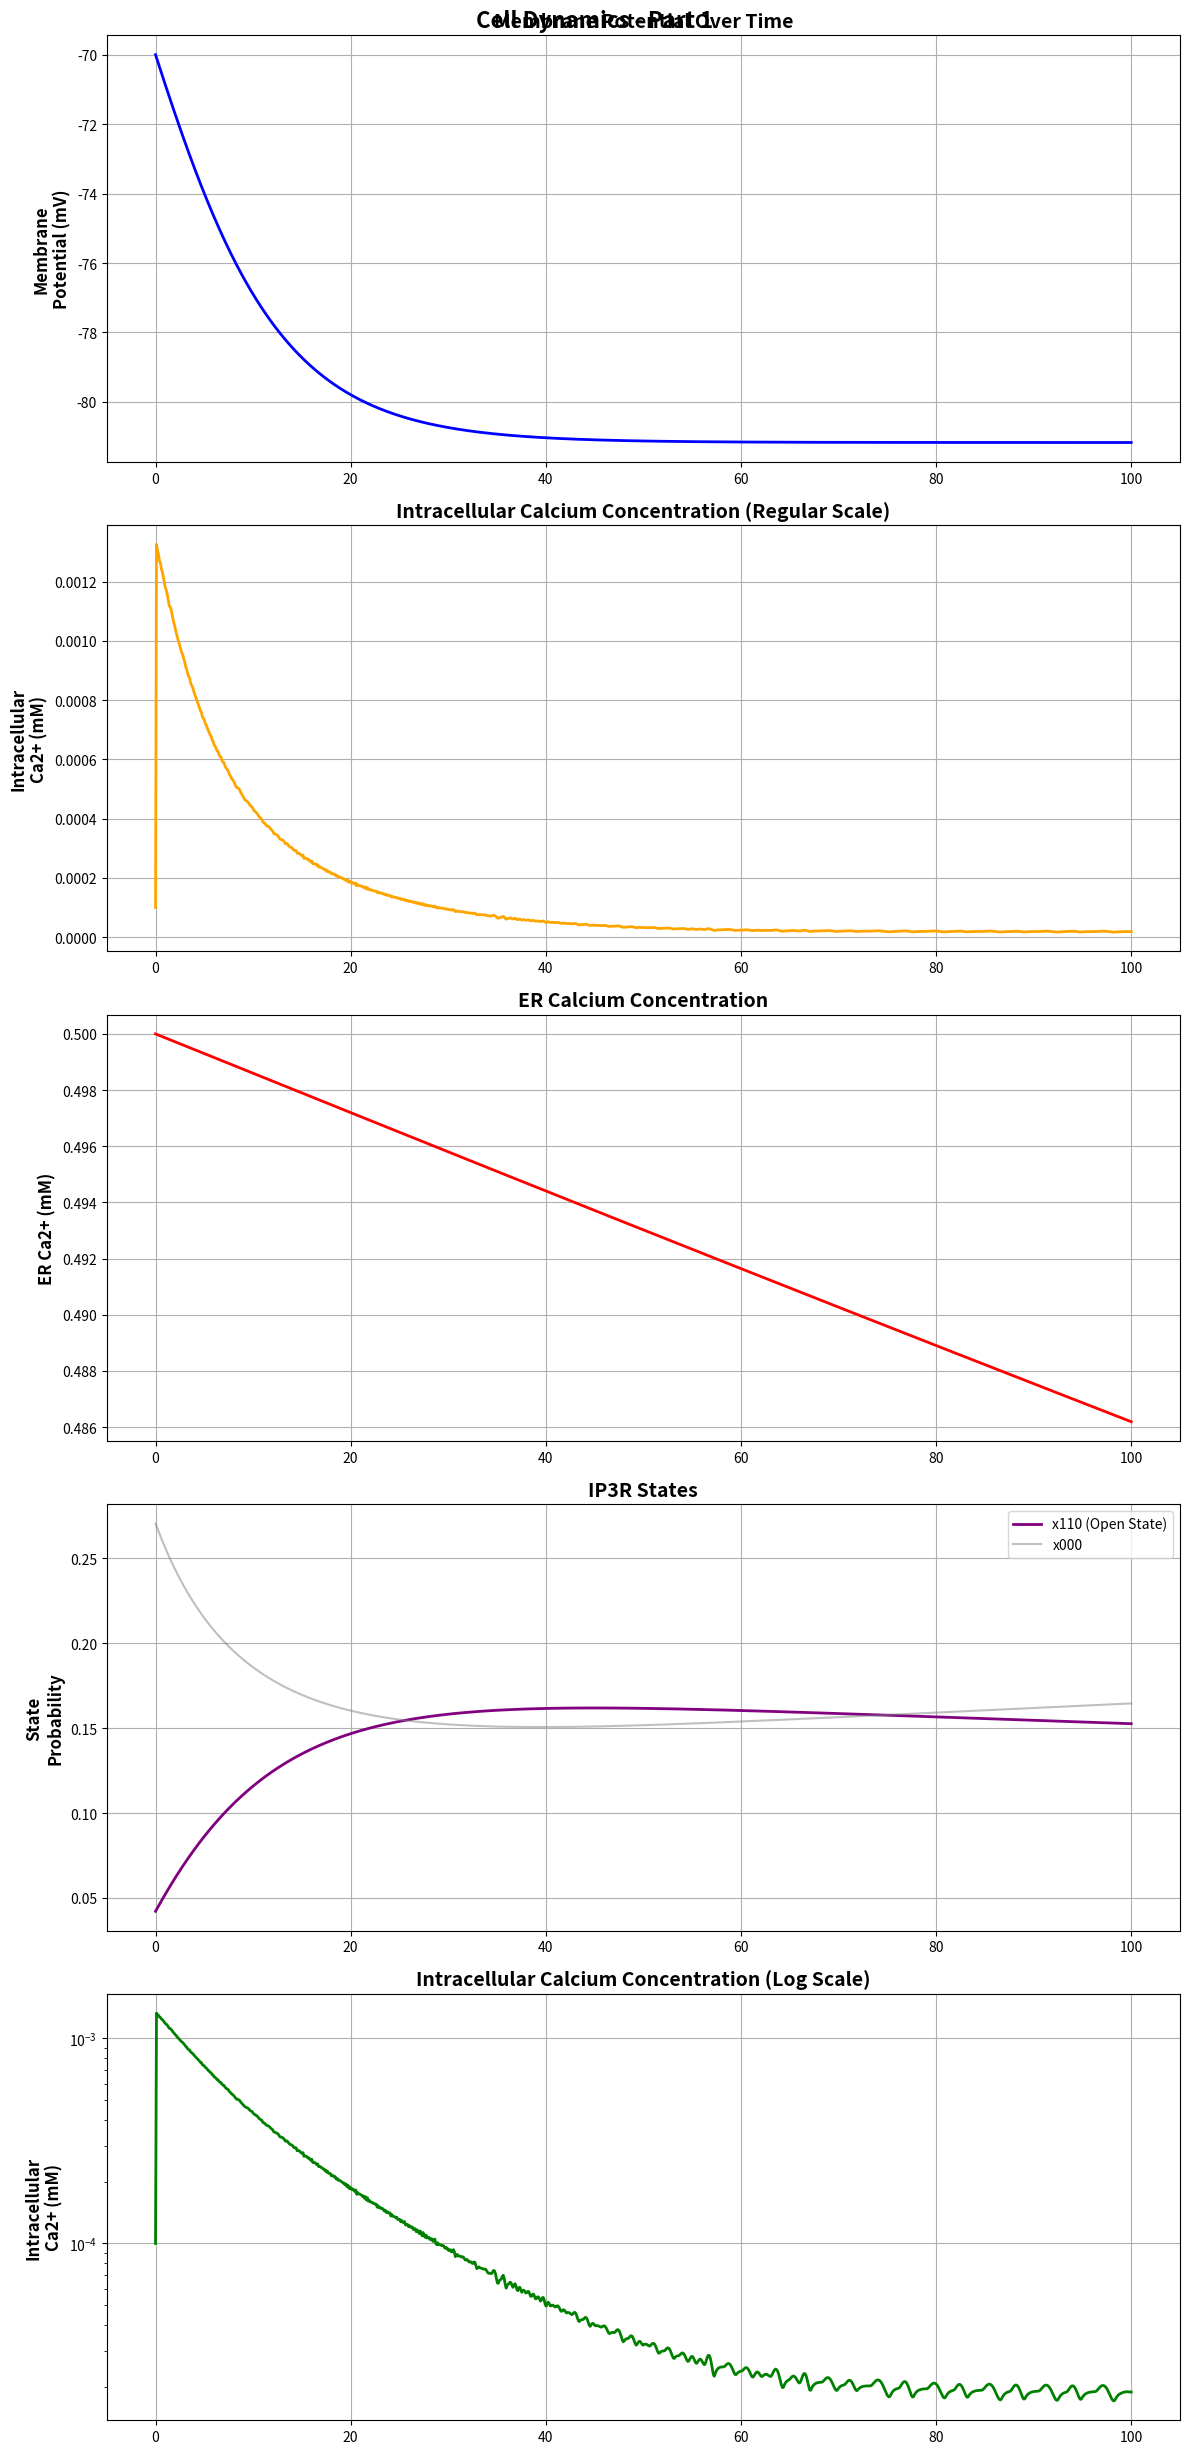
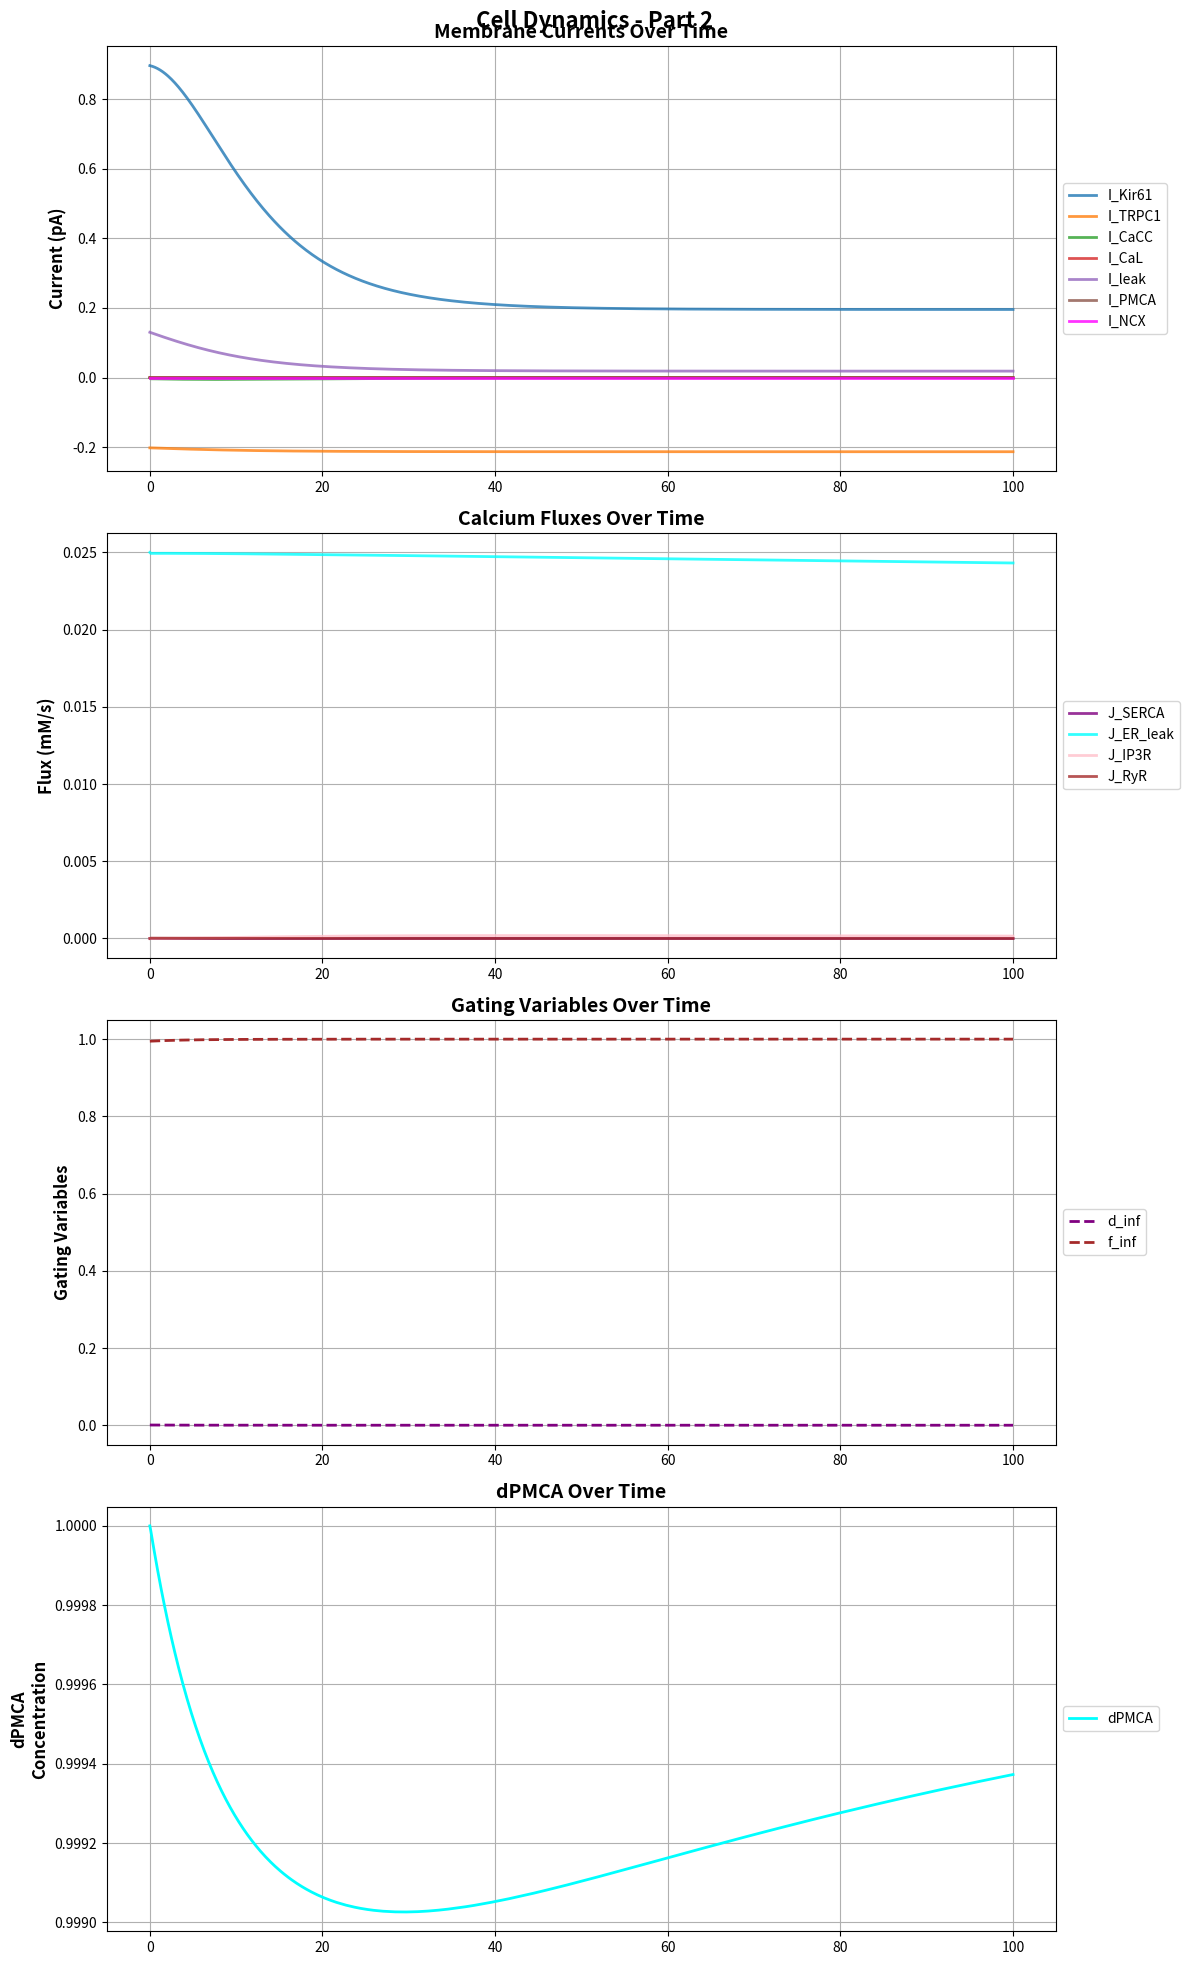

The matplotlib source for these figures, in order:
import numpy as np
import matplotlib.pyplot as plt
from scipy.integrate import solve_ivp

# Physical constants (unchanged)
faraday_constant = 96485
gas_constant = 8314
temperature = 310

# Cell parameters (unchanged)
membrane_capacitance = 0.94
cell_volume = 2e-12
Vcyto = cell_volume
ER_volume = cell_volume * 0.2

# Ion valences (unchanged)
valence_K = 1
valence_Ca = 2
valence_Na = 1
valence_Cl = -1
z = 2

# Hardcoded ion concentrations (in mM)
K_out = 6.26
K_in = 140
Ca_out = 2.0
Ca_in = 0.0001
Na_out = 140
Na_in = 15.38
Cl_out = 110
Cl_in = 9.65

##########################################
# De Young-Keizer IP3R Parameters
# Original from T-cell code (in μM and s)
# Convert to mM and ms:
# d1 = 0.13 μM → 0.00013 mM
# d2 = 1.049 μM → 0.001049 mM
# d3 = 0.9434 μM → 0.0009434 mM
# d4 = 0.1445 μM → 0.0001445 mM
# d5 = 82.34e-3 μM = 0.08234 μM → 0.00008234 mM

d1 = 0.00013
d2 = 0.001049
d3 = 0.0009434
d4 = 0.0001445
d5 = 0.00008234

# a-parameters (from μM^-1 s^-1 to mM^-1 ms^-1)
# a1 = 400 μM^-1 s^-1 → 400 mM^-1 ms^-1
# a2 = 0.2 μM^-1 s^-1 → 0.2 mM^-1 ms^-1
# a3 = 400 μM^-1 s^-1 → 400 mM^-1 ms^-1
# a4 = 0.2 μM^-1 s^-1 → 0.2 mM^-1 ms^-1
# a5 = 20 μM^-1 s^-1 → 20 mM^-1 ms^-1

a1 = 400.0
a2 = 0.2
a3 = 400.0
a4 = 0.2
a5 = 20.0

# v1 from s^-1 to ms^-1:
# originally v1 = 90.0 (assume s^-1)
v1 = 90.0 / 1000.0  # = 0.09 ms^-1

# IP3 concentration 0.1 μM = 0.0001 mM
IP3_concentration = 0.0001

# Calculate binding products for IP3R
b1 = a1 * d1
b2 = a2 * d2
b3 = a3 * d3
b4 = a4 * d4
b5 = a5 * d5

# Other parameters (unchanged)
conductance_Kir61 = 0.025
conductance_TRPC1 = 0.001
conductance_CaL = 0.0005
conductance_CaCC = 0.001
conductance_leak = 0.01
conductance_IP3R1 = 0.1
conductance_IP3R2 = 0.05
conductance_RyR = 0.01
calcium_extrusion_rate = 100.0
resting_calcium = 0.001
calcium_activation_threshold_CaCC = 0.0005
k_serca = 0.1
Km_serca = 0.5
leak_rate_er = 0.05
k_ncx = 0.001

# Buffer parameters (unchanged)
Bscyt = 225.0
aKscyt = 0.1
Bser = 2000.0
aKser = 1.0

# Time simulation parameters (ms)
simulation_duration = 100
time_points = 1000

# Initial conditions
initial_voltage = -70
initial_calcium = Ca_in
initial_atp = 4.4
initial_dpmca = 1.0
Ca_ER_initial = 0.5  # mM

# Normalize IP3R states so they sum to 1
x000_initial = 0.27
x100_initial = 0.039
x010_initial = 0.29
x001_initial = 0.17
x110_initial = 0.042
x101_initial = 0.0033
x011_initial = 0.18
x111_initial = 0.0035

total = (x000_initial + x100_initial + x010_initial + x001_initial +
         x110_initial + x101_initial + x011_initial + x111_initial)

x000_initial /= total
x100_initial /= total
x010_initial /= total
x001_initial /= total
x110_initial /= total
x101_initial /= total
x011_initial /= total
x111_initial /= total

def calculate_reversal_potentials(K_out, K_in, Ca_out, Ca_in, Na_out, Na_in, Cl_out, Cl_in):
    reversal_potential_K = (gas_constant * temperature / (valence_K * faraday_constant)) * np.log(K_out / K_in)
    reversal_potential_Ca = (gas_constant * temperature / (valence_Ca * faraday_constant)) * np.log(Ca_out / Ca_in)
    reversal_potential_Na = (gas_constant * temperature / (valence_Na * faraday_constant)) * np.log(Na_out / Na_in)
    reversal_potential_Cl = (gas_constant * temperature / (valence_Cl * faraday_constant)) * np.log(Cl_out / Cl_in)
    return reversal_potential_K, reversal_potential_Ca, reversal_potential_Na, reversal_potential_Cl

def calculate_buffering_factors(Ca_i, Ca_ER):
    beta_cyt = 1.0 / (1.0 + (Bscyt * aKscyt) / ((aKscyt + Ca_i)**2))
    beta_er = 1.0 / (1.0 + (Bser * aKser) / ((aKser + Ca_ER)**2))
    return beta_cyt, beta_er

def calculate_ip3r_states(Ca_i, x000, x100, x010, x001, x110, x101, x011, x111):
    # IP3R state transitions with converted parameters
    f1 = b5*x010 - a5*Ca_i*x000
    f2 = b1*x100 - a1*IP3_concentration*x000
    f3 = b4*x001 - a4*Ca_i*x000
    f4 = b5*x110 - a5*Ca_i*x100
    f5 = b2*x101 - a2*Ca_i*x100
    f6 = b1*x110 - a1*IP3_concentration*x010
    f7 = b4*x011 - a4*Ca_i*x010
    f8 = b5*x011 - a5*Ca_i*x001
    f9 = b3*x101 - a3*IP3_concentration*x001
    f10 = b2*x111 - a2*Ca_i*x110
    f11 = b5*x111 - a5*Ca_i*x101
    f12 = b3*x111 - a3*IP3_concentration*x011

    dx000_dt = f1 + f2 + f3
    dx100_dt = f4 + f5 - f2
    dx010_dt = -f1 + f6 + f7
    dx001_dt = f8 - f3 + f9
    dx110_dt = -f4 - f6 + f10
    dx101_dt = f11 - f9 - f5
    dx011_dt = -f8 - f7 + f12
    dx111_dt = -f11 - f12 - f10

    return [dx000_dt, dx100_dt, dx010_dt, dx001_dt, dx110_dt, dx101_dt, dx011_dt, dx111_dt]

def calculate_ip3r_flux(x110, Ca_ER, Ca_i):
    # IP3R flux (assuming v1 in ms^-1)
    return v1 * (x110**3) * (Ca_ER - Ca_i)

def calculate_currents(V, Ca_i, atp, dpmca, Ca_ER, x110, params):
    I_Kir61 = params['conductance_Kir61'] * atp * np.sqrt(params['K_out'] / params['reference_K']) * (V - params['reversal_potential_K']) / (1 + np.exp((V - params['reversal_potential_K'] - params['voltage_shift_Kir61']) / params['voltage_slope_Kir61']))
    I_TRPC1 = params['conductance_TRPC1'] * (V - params['reversal_potential_Ca'])
    I_CaCC = params['conductance_CaCC'] * (Ca_i / (Ca_i + params['calcium_activation_threshold_CaCC'])) * (V - params['reversal_potential_Cl'])

    d_inf = 1 / (1 + np.exp(-(V - params['activation_midpoint_CaL']) / params['activation_slope_CaL']))
    f_inf = 1 / (1 + np.exp((V - params['inactivation_midpoint_CaL']) / params['inactivation_slope_CaL'])) + params['amplitude_factor_CaL'] / (1 + np.exp((params['voltage_shift_CaL'] - V) / params['slope_factor_CaL']))
    I_CaL = params['conductance_CaL'] * d_inf * f_inf * (V - params['reversal_potential_Ca'])

    I_leak = params['conductance_leak'] * (V - params['reversal_potential_K'])

    # PMCA current
    u4 = (params['vu'] * (Ca_i**params['aru']) / (Ca_i**params['aru'] + params['aku']**params['aru'])) / (6.6253e5)
    u5 = (params['vm'] * (Ca_i**params['arm']) / (Ca_i**params['arm'] + params['akmp']**params['arm'])) / (6.6253e5)
    cJpmca = (dpmca * u4 + (1 - dpmca) * u5)
    I_PMCA = cJpmca * z * faraday_constant * Vcyto * 1e6

    J_SERCA = params['k_serca'] * (Ca_i**2) / (Ca_i**2 + params['Km_serca']**2)
    J_ER_leak = params['leak_rate_er'] * (Ca_ER - Ca_i)

    I_NCX = params['k_ncx'] * (params['Na_in']**3 / (params['Na_in']**3 + 87.5**3)) * (params['Ca_out'] / (params['Ca_out'] + 1))

    # IP3R flux
    J_IP3R = calculate_ip3r_flux(x110, Ca_ER, Ca_i)

    # RyR flux
    J_RyR = params['conductance_RyR'] * (Ca_i / (Ca_i + 0.3)) * (Ca_ER - Ca_i)

    # For plotting consistency, return J_IP3R2 as 0 (not used here)
    return I_Kir61, I_TRPC1, I_CaCC, I_CaL, I_leak, d_inf, f_inf, I_PMCA, J_SERCA, J_ER_leak, I_NCX, J_IP3R, 0, J_RyR

def model(t, y, params):
    V, Ca_i, atp, dpmca, Ca_ER, x000, x100, x010, x001, x110, x101, x011, x111 = y
    beta_cyt, beta_er = calculate_buffering_factors(Ca_i, Ca_ER)

    (I_Kir61, I_TRPC1, I_CaCC, I_CaL, I_leak, _, _, I_PMCA,
     J_SERCA, J_ER_leak, I_NCX, J_IP3R, _, J_RyR) = calculate_currents(V, Ca_i, atp, dpmca, Ca_ER, x110, params)

    dV_dt = (-I_Kir61 - I_TRPC1 - I_CaCC - I_CaL - I_leak - I_PMCA - I_NCX) / membrane_capacitance
    Ca_influx = -I_CaL / (2 * faraday_constant * cell_volume)
    Ca_efflux = -I_PMCA / (2 * faraday_constant * cell_volume) - I_NCX / (2 * faraday_constant * cell_volume)

    dCa_dt = beta_cyt * (Ca_influx + Ca_efflux + J_ER_leak + J_IP3R + J_RyR - J_SERCA)
    dCa_ER_dt = beta_er * (Vcyto/ER_volume) * (J_SERCA - J_ER_leak - J_IP3R - J_RyR)

    datp_dt = 0

    w1 = 0.1 * Ca_i
    w2 = 0.01
    taom = 1 / (w1 + w2)
    dpmcainf = w2 / (w1 + w2)
    ddpmca_dt = (dpmcainf - dpmca) / taom

    dx000_dt, dx100_dt, dx010_dt, dx001_dt, dx110_dt, dx101_dt, dx011_dt, dx111_dt = calculate_ip3r_states(Ca_i, x000, x100, x010, x001, x110, x101, x011, x111)

    # Print every 10 ms
    if (abs(t - round(t)) < 1e-9) and (round(t) % 10 == 0):
        print(f"Time: {t:.2f} ms, V: {V:.2f} mV, Ca_i: {Ca_i:.6f} mM, Ca_ER: {Ca_ER:.6f} mM")
        print(f"IP3R open probability (x110^3): {x110**3:.6f}")
        print(f"IP3R flux: {J_IP3R:.6f}")

    return [dV_dt, dCa_dt, datp_dt, ddpmca_dt, dCa_ER_dt,
            dx000_dt, dx100_dt, dx010_dt, dx001_dt, dx110_dt, dx101_dt, dx011_dt, dx111_dt]

def run_simulation(params):
    t_span = (0, params['simulation_duration'])
    t_eval = np.linspace(0, params['simulation_duration'], params['time_points'])

    y0 = [params['initial_voltage'],
          params['initial_calcium'],
          params['initial_atp'],
          params['initial_dpmca'],
          params['Ca_ER_initial'],
          x000_initial,
          x100_initial,
          x010_initial,
          x001_initial,
          x110_initial,
          x101_initial,
          x011_initial,
          x111_initial]

    sol = solve_ivp(model, t_span, y0, t_eval=t_eval, method='RK45', args=(params,), dense_output=True)
    return sol

def plot_results_with_two_figures(sol, params):
    I_Kir61, I_TRPC1, I_CaCC, I_CaL, I_leak, d_inf, f_inf, I_PMCA, J_SERCA, J_ER_leak, I_NCX, J_IP3R, J_IP3R2, J_RyR = [
        np.zeros_like(sol.t) for _ in range(14)
    ]

    for i in range(len(sol.t)):
        V = sol.y[0][i]
        Ca_i = sol.y[1][i]
        atp = sol.y[2][i]
        dpmca = sol.y[3][i]
        Ca_ER = sol.y[4][i]
        x110 = sol.y[9][i]  # IP3R open state
        (I_Kir61[i], I_TRPC1[i], I_CaCC[i], I_CaL[i], I_leak[i], d_inf[i], f_inf[i], I_PMCA[i],
         J_SERCA[i], J_ER_leak[i], I_NCX[i], J_IP3R[i], J_IP3R2[i], J_RyR[i]) = calculate_currents(V, Ca_i, atp, dpmca, Ca_ER, x110, params)

    fig1, axs1 = plt.subplots(5, 1, figsize=(12, 25))
    fig1.suptitle('Cell Dynamics - Part 1', fontsize=16, fontweight='bold')

    # Membrane Potential
    axs1[0].plot(sol.t, sol.y[0], color='blue', linewidth=2)
    axs1[0].set_title('Membrane Potential Over Time', fontsize=14, fontweight='bold')
    axs1[0].set_ylabel('Membrane\nPotential (mV)', fontsize=12, fontweight='bold')
    axs1[0].grid(True)

    # Intracellular Calcium
    axs1[1].plot(sol.t, sol.y[1], color='orange', linewidth=2)
    axs1[1].set_title('Intracellular Calcium Concentration (Regular Scale)', fontsize=14, fontweight='bold')
    axs1[1].set_ylabel('Intracellular\nCa2+ (mM)', fontsize=12, fontweight='bold')
    axs1[1].grid(True)

    # ER Calcium
    axs1[2].plot(sol.t, sol.y[4], color='red', linewidth=2)
    axs1[2].set_title('ER Calcium Concentration', fontsize=14, fontweight='bold')
    axs1[2].set_ylabel('ER Ca2+ (mM)', fontsize=12, fontweight='bold')
    axs1[2].grid(True)

    # IP3R States
    axs1[3].plot(sol.t, sol.y[9], label='x110 (Open State)', color='purple', linewidth=2)
    axs1[3].plot(sol.t, sol.y[5], label='x000', color='gray', alpha=0.5)
    axs1[3].set_title('IP3R States', fontsize=14, fontweight='bold')
    axs1[3].set_ylabel('State\nProbability', fontsize=12, fontweight='bold')
    axs1[3].legend()
    axs1[3].grid(True)

    # Intracellular Calcium (Log Scale)
    axs1[4].plot(sol.t, sol.y[1], color='green', linewidth=2)
    axs1[4].set_yscale('log')
    axs1[4].set_title('Intracellular Calcium Concentration (Log Scale)', fontsize=14, fontweight='bold')
    axs1[4].set_ylabel('Intracellular\nCa2+ (mM)', fontsize=12, fontweight='bold')
    axs1[4].grid(True)

    fig1.tight_layout()
    plt.show()

    fig2, axs2 = plt.subplots(4, 1, figsize=(12, 20))
    fig2.suptitle('Cell Dynamics - Part 2', fontsize=16, fontweight='bold')

    # Membrane Currents
    axs2[0].plot(sol.t, I_Kir61, label='I_Kir61', alpha=0.8, linewidth=2)
    axs2[0].plot(sol.t, I_TRPC1, label='I_TRPC1', alpha=0.8, linewidth=2)
    axs2[0].plot(sol.t, I_CaCC, label='I_CaCC', alpha=0.8, linewidth=2)
    axs2[0].plot(sol.t, I_CaL, label='I_CaL', alpha=0.8, linewidth=2)
    axs2[0].plot(sol.t, I_leak, label='I_leak', alpha=0.8, linewidth=2)
    axs2[0].plot(sol.t, I_PMCA, label='I_PMCA', alpha=0.8, linewidth=2)
    axs2[0].plot(sol.t, I_NCX, label='I_NCX', alpha=0.8, linewidth=2, color='magenta')
    axs2[0].legend(loc='center left', bbox_to_anchor=(1, 0.5), fontsize=10)
    axs2[0].set_title('Membrane Currents Over Time', fontsize=14, fontweight='bold')
    axs2[0].set_ylabel('Current (pA)', fontsize=12, fontweight='bold')
    axs2[0].grid(True)

    # Calcium Fluxes
    axs2[1].plot(sol.t, J_SERCA, label='J_SERCA', alpha=0.8, linewidth=2, color='purple')
    axs2[1].plot(sol.t, J_ER_leak, label='J_ER_leak', alpha=0.8, linewidth=2, color='cyan')
    axs2[1].plot(sol.t, J_IP3R, label='J_IP3R', alpha=0.8, linewidth=2, color='pink')
    axs2[1].plot(sol.t, J_RyR, label='J_RyR', alpha=0.8, linewidth=2, color='brown')
    axs2[1].legend(loc='center left', bbox_to_anchor=(1, 0.5), fontsize=10)
    axs2[1].set_title('Calcium Fluxes Over Time', fontsize=14, fontweight='bold')
    axs2[1].set_ylabel('Flux (mM/s)', fontsize=12, fontweight='bold')
    axs2[1].grid(True)

    # Gating Variables
    axs2[2].plot(sol.t, d_inf, label='d_inf', linestyle='--', color='purple', linewidth=2)
    axs2[2].plot(sol.t, f_inf, label='f_inf', linestyle='--', color='brown', linewidth=2)
    axs2[2].legend(loc='center left', bbox_to_anchor=(1, 0.5), fontsize=10)
    axs2[2].set_title('Gating Variables Over Time', fontsize=14, fontweight='bold')
    axs2[2].set_ylabel('Gating Variables', fontsize=12, fontweight='bold')
    axs2[2].grid(True)

    # dPMCA
    axs2[3].plot(sol.t, sol.y[3], label='dPMCA', color='cyan', linewidth=2)
    axs2[3].legend(loc='center left', bbox_to_anchor=(1, 0.5), fontsize=10)
    axs2[3].set_title('dPMCA Over Time', fontsize=14, fontweight='bold')
    axs2[3].set_ylabel('dPMCA\nConcentration', fontsize=12, fontweight='bold')
    axs2[3].grid(True)

    fig2.tight_layout()
    plt.show()

# Parameters dictionary
params = {
    'K_out': K_out, 'K_in': K_in, 'Ca_out': Ca_out, 'Ca_in': Ca_in,
    'Na_out': Na_out, 'Na_in': Na_in, 'Cl_out': Cl_out, 'Cl_in': Cl_in,
    'conductance_Kir61': conductance_Kir61, 'conductance_TRPC1': conductance_TRPC1,
    'conductance_CaCC': conductance_CaCC, 'conductance_CaL': conductance_CaL,
    'conductance_leak': conductance_leak,
    'conductance_IP3R1': conductance_IP3R1,
    'conductance_IP3R2': conductance_IP3R2,
    'conductance_RyR': conductance_RyR,
    'k_serca': k_serca,
    'Km_serca': Km_serca,
    'leak_rate_er': leak_rate_er,
    'IP3_concentration': IP3_concentration,
    'k_ncx': k_ncx,
    'calcium_extrusion_rate': calcium_extrusion_rate,
    'resting_calcium': resting_calcium,
    'calcium_activation_threshold_CaCC': calcium_activation_threshold_CaCC,
    'reference_K': 5.4,
    'voltage_slope_Kir61': 6,
    'voltage_shift_Kir61': 15,
    'activation_midpoint_CaL': -40,
    'activation_slope_CaL': 4,
    'inactivation_midpoint_CaL': -45,
    'inactivation_slope_CaL': 5,
    'voltage_shift_CaL': 50,
    'slope_factor_CaL': 20,
    'amplitude_factor_CaL': 0.6,
    'vu': 1540000.0,
    'vm': 2200000.0,
    'aku': 0.303,
    'akmp': 0.14,
    'aru': 1.8,
    'arm': 2.1,
    'initial_dpmca': initial_dpmca,
    'simulation_duration': simulation_duration,
    'time_points': time_points,
    'initial_voltage': initial_voltage,
    'initial_calcium': initial_calcium,
    'initial_atp': initial_atp,
    'Ca_ER_initial': Ca_ER_initial,
    'reversal_potential_K': None,  # to be filled in
    'reversal_potential_Ca': None,
    'reversal_potential_Na': None,
    'reversal_potential_Cl': None
}

# Calculate reversal potentials
reversal_potential_K, reversal_potential_Ca, reversal_potential_Na, reversal_potential_Cl = calculate_reversal_potentials(
    params['K_out'], params['K_in'], params['Ca_out'], params['Ca_in'],
    params['Na_out'], params['Na_in'], params['Cl_out'], params['Cl_in'])

params.update({
    'reversal_potential_K': reversal_potential_K,
    'reversal_potential_Ca': reversal_potential_Ca,
    'reversal_potential_Na': reversal_potential_Na,
    'reversal_potential_Cl': reversal_potential_Cl
})

sol = run_simulation(params)
plot_results_with_two_figures(sol, params)
